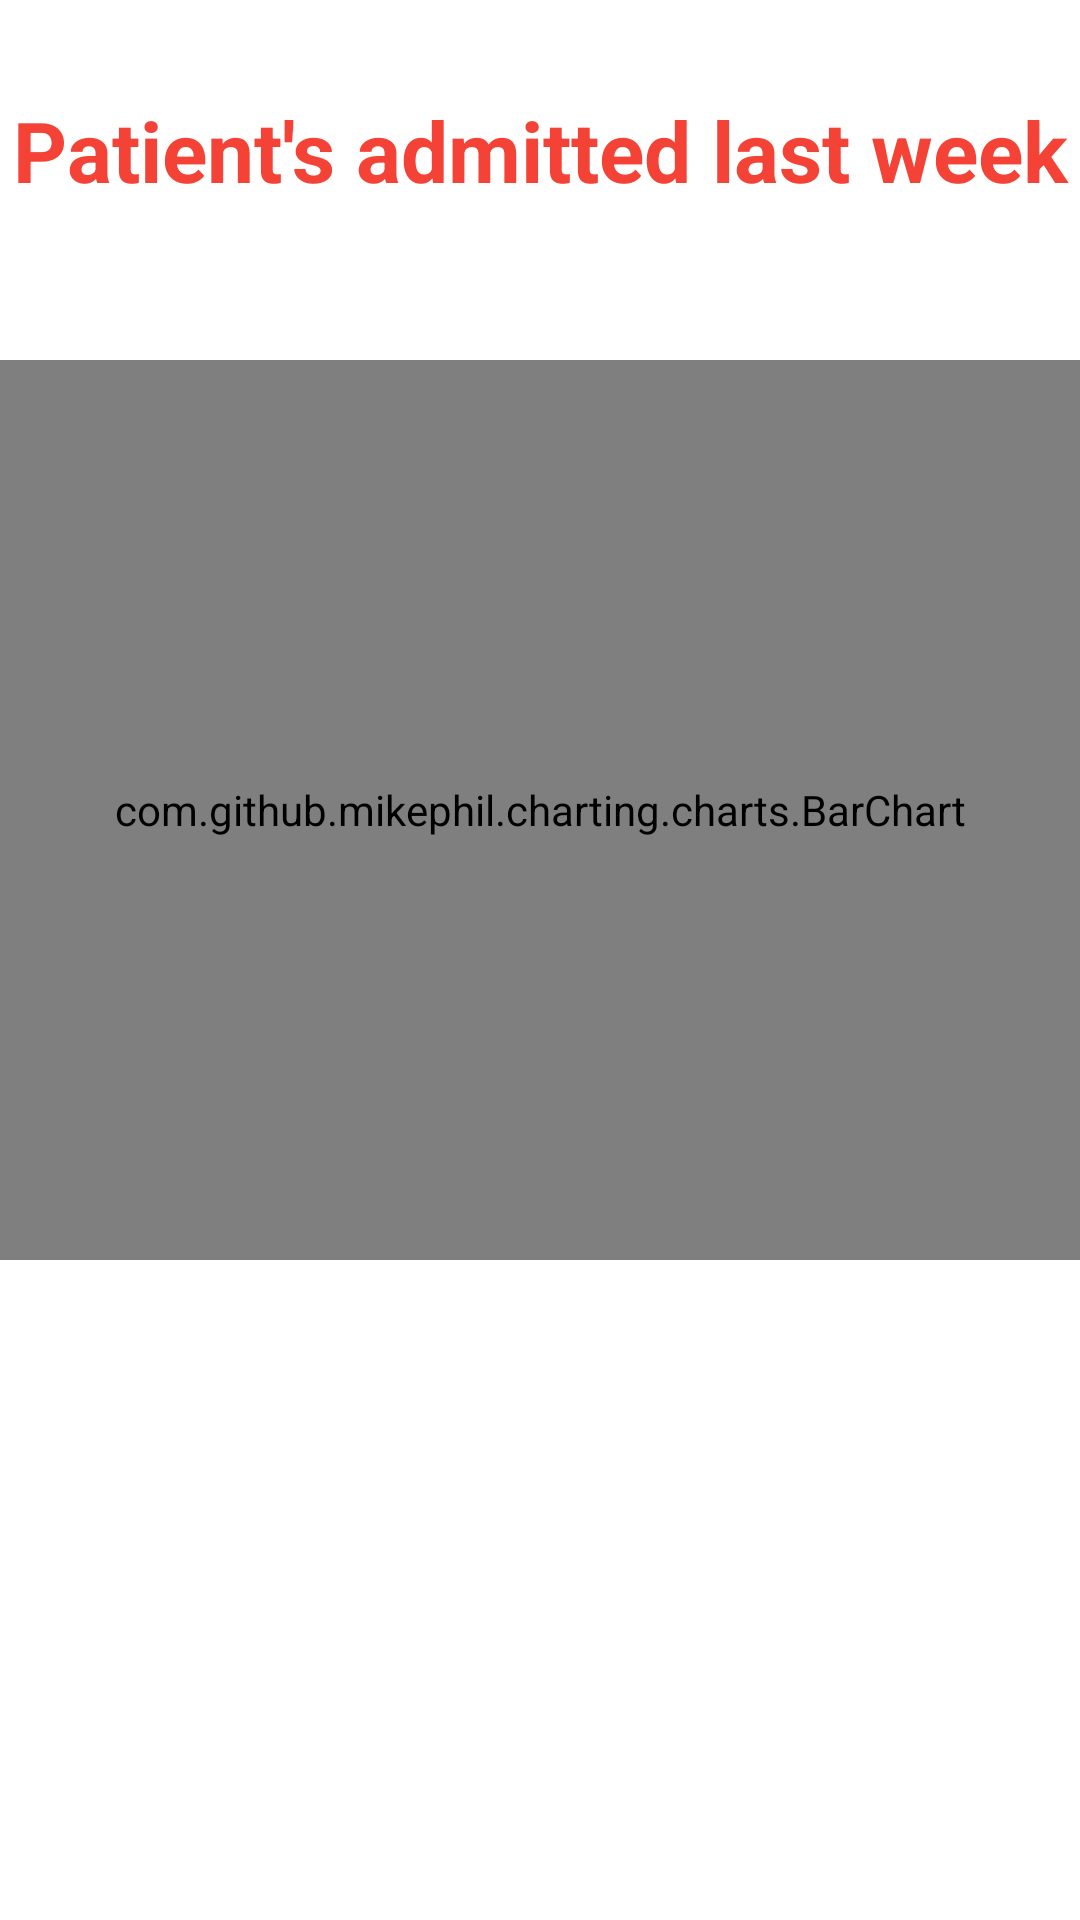

Produce the Android XML layout that renders to this screen, including the resource entries it uses.
<!-- AndroidManifest.xml: application theme Theme.MIMS -->
<!-- res/layout/activity_weekly_patient_stat.xml -->
<?xml version="1.0" encoding="utf-8"?>
<RelativeLayout xmlns:android="http://schemas.android.com/apk/res/android"
    xmlns:app="http://schemas.android.com/apk/res-auto"
    xmlns:tools="http://schemas.android.com/tools"
    android:layout_width="match_parent"
    android:layout_height="match_parent"
    android:background="@color/cardview_light_background"
    tools:context=".WeeklyPatient_stat">
    <LinearLayout
        android:layout_width="match_parent"
        android:layout_height="match_parent"
        android:orientation="vertical">
        <TextView
            android:layout_width="match_parent"
            android:layout_height="100dp"
            android:gravity="center"
            android:text="Patient's admitted last week"
            android:textAlignment="center"
            android:textSize="28dp"
            android:textStyle="bold"
            android:textColor="#F44336"/>

        <com.github.mikephil.charting.charts.BarChart
            android:id="@+id/idBarChart"
            android:layout_width="match_parent"
            android:layout_height="300dp"
            android:layout_marginTop="20dp" />
    </LinearLayout>

</RelativeLayout>
<!-- resources referenced by this layout -->
<resources>
  <style name="Theme.MIMS" parent="Theme.MaterialComponents.DayNight.NoActionBar.Bridge">
          
          <item name="colorPrimary">@color/purple_500</item>
          <item name="colorPrimaryVariant">@color/purple_700</item>
          <item name="colorOnPrimary">@color/white</item>
          
          <item name="colorSecondary">@color/teal_200</item>
          <item name="colorSecondaryVariant">@color/teal_700</item>
          <item name="colorOnSecondary">@color/black</item>
          
          <item name="android:statusBarColor" tools:targetApi="l">?attr/colorPrimaryVariant</item>
          
      </style>
  <color name="purple_500">#FF6200EE</color>
  <color name="purple_700">#FF3700B3</color>
  <color name="white">#FFFFFFFF</color>
  <color name="teal_200">#FF03DAC5</color>
  <color name="teal_700">#FF018786</color>
  <color name="black">#FF000000</color>
</resources>
